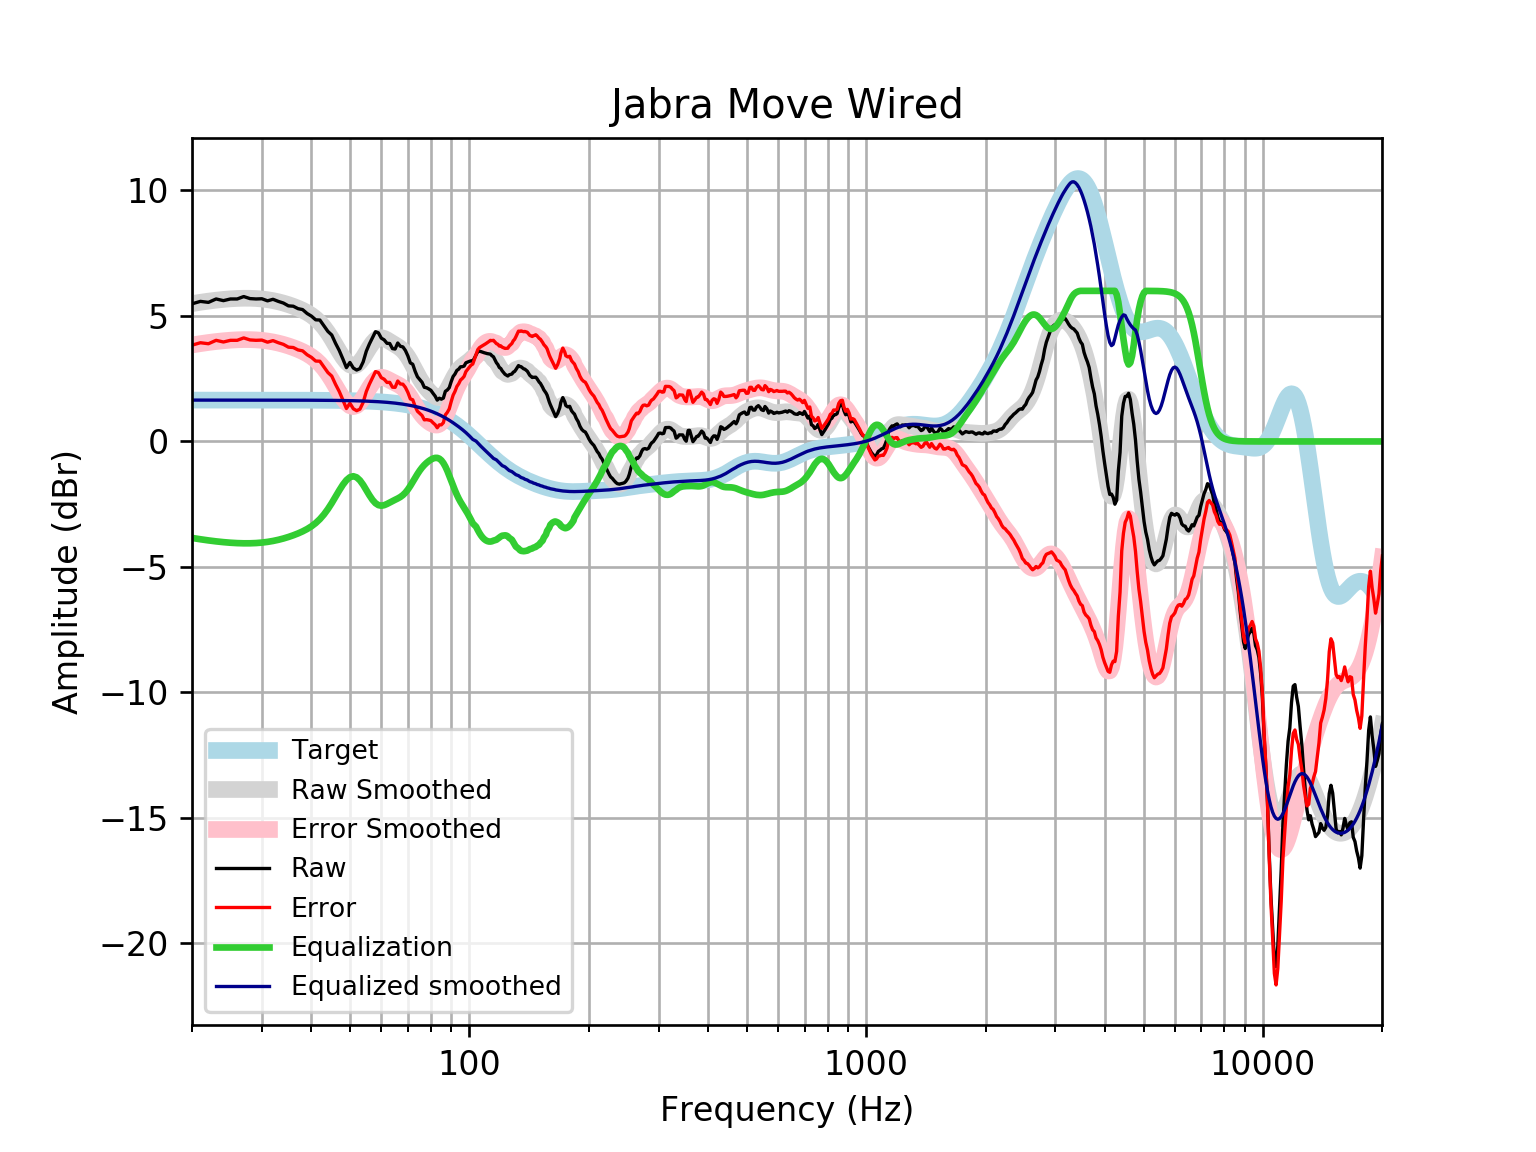

The table this chart was drawn from, first rows:
frequency, raw, error, smoothed, error_smoothed, equalization, equalized_raw, equalized_smoothed, target
20, 5.484, 3.837, 5.492, 3.844, -3.844, 1.641, 1.648, 1.648
21, 5.581, 3.933, 5.545, 3.897, -3.897, 1.684, 1.648, 1.648
22, 5.541, 3.894, 5.591, 3.943, -3.943, 1.598, 1.648, 1.648
23, 5.677, 4.03, 5.629, 3.981, -3.981, 1.696, 1.648, 1.648
24, 5.611, 3.963, 5.659, 4.012, -4.012, 1.599, 1.648, 1.648
25, 5.677, 4.03, 5.683, 4.035, -4.035, 1.642, 1.648, 1.648
26, 5.677, 4.03, 5.698, 4.051, -4.051, 1.627, 1.648, 1.648
27, 5.774, 4.126, 5.706, 4.058, -4.058, 1.715, 1.648, 1.648
28, 5.692, 4.045, 5.705, 4.058, -4.058, 1.635, 1.647, 1.647
29, 5.677, 4.03, 5.695, 4.048, -4.048, 1.629, 1.647, 1.647
30, 5.686, 4.039, 5.677, 4.029, -4.029, 1.656, 1.647, 1.647
31, 5.602, 3.955, 5.649, 4.002, -4.002, 1.601, 1.647, 1.647
32, 5.664, 4.018, 5.612, 3.965, -3.965, 1.7, 1.647, 1.647
33, 5.581, 3.934, 5.566, 3.919, -3.919, 1.662, 1.647, 1.647
34, 5.514, 3.868, 5.512, 3.866, -3.866, 1.648, 1.646, 1.646
35, 5.403, 3.757, 5.452, 3.806, -3.806, 1.597, 1.646, 1.646
36, 5.388, 3.743, 5.384, 3.739, -3.739, 1.649, 1.645, 1.645
37, 5.292, 3.647, 5.31, 3.665, -3.665, 1.626, 1.645, 1.645
38, 5.254, 3.61, 5.228, 3.583, -3.583, 1.671, 1.644, 1.644
39, 5.099, 3.455, 5.134, 3.49, -3.49, 1.609, 1.644, 1.644
40, 4.994, 3.351, 5.025, 3.382, -3.382, 1.612, 1.643, 1.643
41, 4.846, 3.203, 4.894, 3.252, -3.252, 1.594, 1.642, 1.642
42, 4.838, 3.197, 4.737, 3.096, -3.096, 1.742, 1.641, 1.641
43, 4.609, 2.969, 4.551, 2.911, -2.911, 1.698, 1.64, 1.64
44, 4.385, 2.747, 4.335, 2.696, -2.696, 1.689, 1.639, 1.639
45, 4.242, 2.605, 4.093, 2.456, -2.456, 1.785, 1.637, 1.637
46, 3.911, 2.276, 3.838, 2.203, -2.203, 1.708, 1.635, 1.635
47, 3.626, 1.992, 3.585, 1.952, -1.952, 1.674, 1.634, 1.633
48, 3.287, 1.655, 3.356, 1.724, -1.724, 1.562, 1.631, 1.631
49, 2.941, 1.312, 3.171, 1.542, -1.542, 1.399, 1.629, 1.629
50, 3.148, 1.522, 3.051, 1.424, -1.424, 1.724, 1.626, 1.626
51, 2.926, 1.303, 3.009, 1.386, -1.386, 1.54, 1.623, 1.623
52, 2.845, 1.226, 3.05, 1.431, -1.431, 1.415, 1.62, 1.62
53, 2.902, 1.286, 3.167, 1.551, -1.551, 1.352, 1.616, 1.616
54, 3.17, 1.558, 3.34, 1.728, -1.728, 1.441, 1.612, 1.612
55, 3.598, 1.991, 3.544, 1.937, -1.937, 1.662, 1.607, 1.607
56, 3.888, 2.285, 3.748, 2.145, -2.145, 1.742, 1.602, 1.602
57, 4.135, 2.538, 3.923, 2.327, -2.327, 1.808, 1.596, 1.596
58, 4.374, 2.784, 4.051, 2.461, -2.461, 1.913, 1.59, 1.59
59, 4.327, 2.744, 4.121, 2.537, -2.537, 1.79, 1.583, 1.583
60, 4.115, 2.539, 4.136, 2.56, -2.56, 1.556, 1.576, 1.576
61, 4.048, 2.48, 4.107, 2.539, -2.539, 1.509, 1.568, 1.568
62, 3.911, 2.352, 4.05, 2.492, -2.492, 1.419, 1.559, 1.559
63, 3.904, 2.355, 3.983, 2.434, -2.434, 1.47, 1.549, 1.549
64, 3.7, 2.162, 3.915, 2.377, -2.377, 1.324, 1.538, 1.538
65, 3.683, 2.156, 3.851, 2.324, -2.324, 1.359, 1.527, 1.527
66, 3.923, 2.408, 3.786, 2.272, -2.272, 1.651, 1.514, 1.514
67, 3.792, 2.291, 3.714, 2.213, -2.213, 1.579, 1.501, 1.501
68, 3.768, 2.281, 3.624, 2.138, -2.138, 1.63, 1.486, 1.486
69, 3.624, 2.154, 3.51, 2.039, -2.039, 1.585, 1.471, 1.471
70, 3.408, 1.954, 3.369, 1.915, -1.915, 1.493, 1.454, 1.454
71, 3.13, 1.694, 3.205, 1.77, -1.77, 1.36, 1.436, 1.436
72, 3.076, 1.66, 3.028, 1.612, -1.612, 1.465, 1.416, 1.416
73, 2.796, 1.401, 2.846, 1.451, -1.451, 1.346, 1.395, 1.395
74, 2.576, 1.203, 2.67, 1.297, -1.297, 1.279, 1.373, 1.373
75, 2.469, 1.119, 2.508, 1.159, -1.159, 1.31, 1.349, 1.349
76, 2.357, 1.033, 2.363, 1.039, -1.039, 1.319, 1.324, 1.324
77, 2.158, 0.8608, 2.234, 0.9373, -0.9373, 1.221, 1.297, 1.297
78, 2.139, 0.8701, 2.121, 0.8525, -0.8525, 1.287, 1.269, 1.269
79, 2.092, 0.8535, 2.02, 0.7816, -0.7816, 1.311, 1.239, 1.239
... 553 more rows
